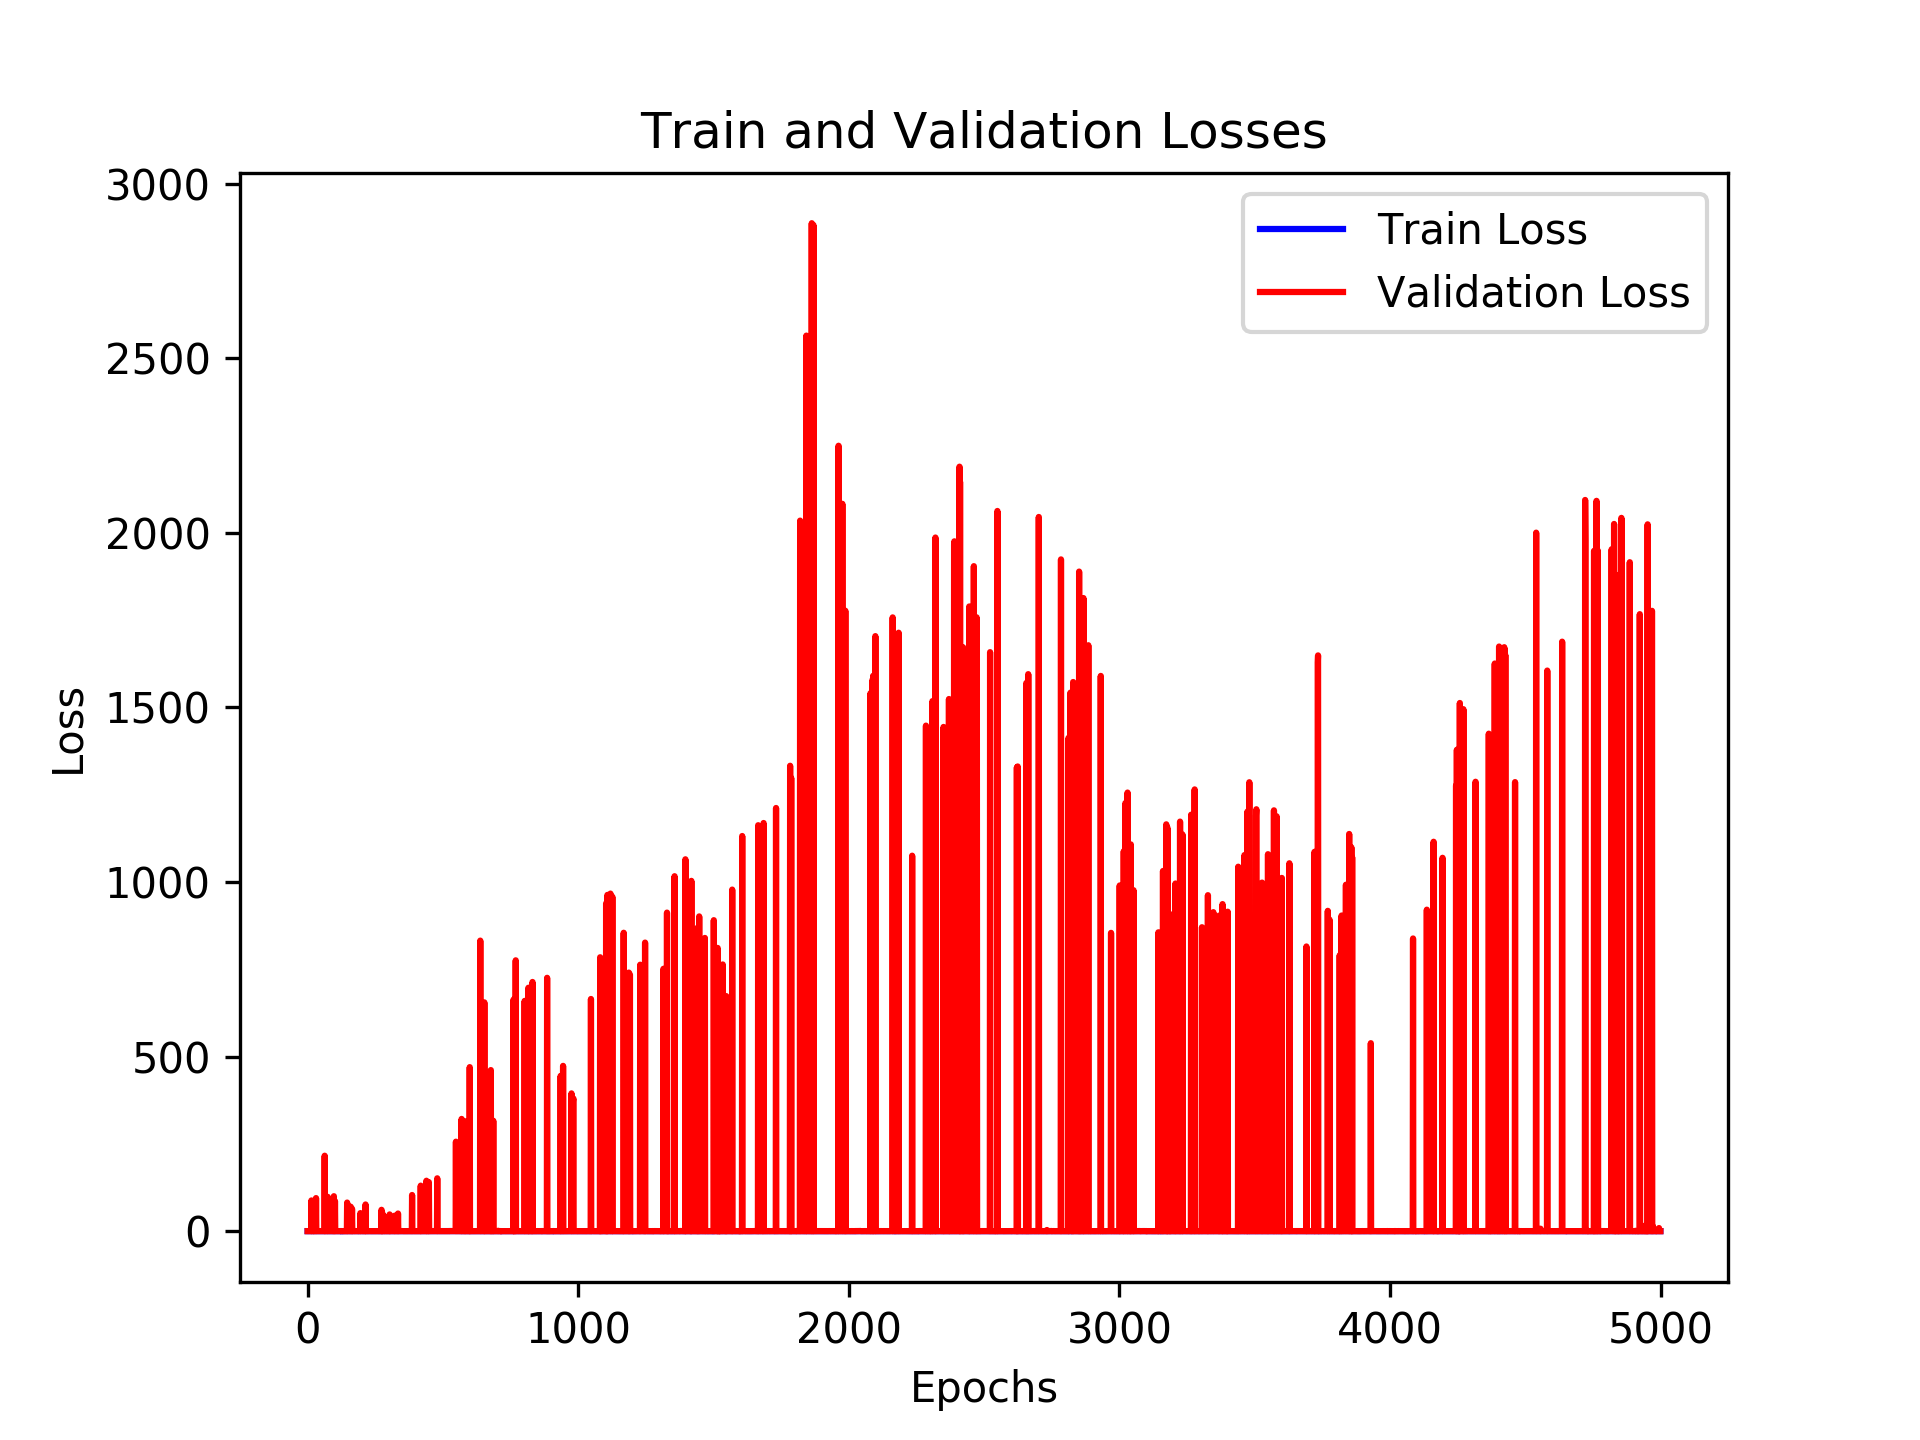

The table this chart was drawn from, first rows:
, loss_train, loss_val, time_forecast
0, 0.2636, 0.2886, 1.0
1, 0.2602, 0.2282, 1.0
2, 0.2501, 0.3954, 1.0
3, 0.1814, 0.2507, 1.0
4, 0.2633, 0.3847, 1.0
5, 0.3297, 0.3666, 1.0
6, 0.2043, 0.3211, 1.0
7, 0.2345, 0.4897, 1.0
8, 0.2498, 0.2179, 1.0
9, 0.347, 0.3181, 1.0
10, 0.2792, 0.4181, 1.0
11, 0.1863, 0.3649, 1.0
12, 0.2093, 0.2888, 1.0
13, 0.4831, 0.3829, 1.0
14, 0.2273, 88.18, 1.0
15, 0.3428, 0.3181, 1.0
16, 0.3657, 0.3546, 1.0
17, 0.2905, 0.4286, 1.0
18, 0.2212, 0.259, 1.0
19, 0.1981, 0.3995, 1.0
20, 0.2977, 0.3362, 1.0
21, 0.2608, 0.2398, 1.0
22, 0.2926, 86.9, 1.0
23, 0.1826, 0.2728, 1.0
24, 0.2714, 0.4816, 1.0
25, 0.2316, 0.3187, 1.0
26, 0.1963, 0.2685, 1.0
27, 0.4224, 0.4848, 1.0
28, 0.2933, 0.3772, 1.0
29, 0.24, 0.2158, 1.0
30, 0.2609, 0.3459, 1.0
31, 0.2932, 94.95, 1.0
32, 0.2741, 0.3313, 1.0
33, 0.2803, 0.3002, 1.0
34, 0.2889, 0.2812, 1.0
35, 0.2495, 0.3017, 1.0
36, 0.2393, 0.3445, 1.0
37, 0.275, 0.2957, 1.0
38, 0.2467, 0.3484, 1.0
39, 0.2066, 0.2265, 1.0
40, 0.3266, 0.2016, 1.0
41, 0.2631, 0.3055, 1.0
42, 0.2351, 0.3344, 1.0
43, 0.227, 0.3474, 1.0
44, 0.2401, 0.2483, 1.0
45, 0.2552, 0.3154, 1.0
46, 0.3073, 0.4005, 1.0
47, 0.2255, 0.1833, 1.0
48, 0.2419, 0.3534, 1.0
49, 0.1654, 0.3579, 1.0
50, 0.1909, 0.3177, 1.0
51, 0.274, 0.2716, 1.0
52, 0.2595, 0.364, 1.0
53, 0.1644, 0.2238, 1.0
54, 0.2744, 0.3304, 1.0
55, 0.3383, 0.4299, 1.0
56, 0.1383, 0.2745, 1.0
57, 0.2128, 0.3858, 1.0
58, 0.2367, 0.2862, 1.0
59, 0.2285, 0.3647, 1.0
... 4,940 more rows
